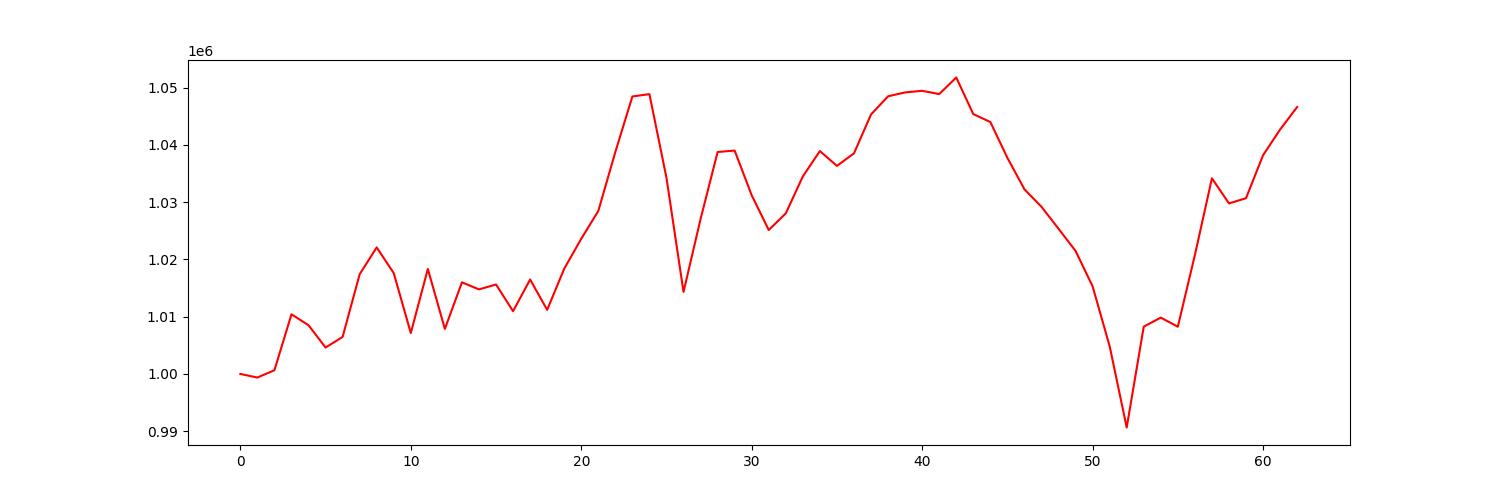

The file beside this chart, header and first rows:
account_value, date, daily_return
1000000, 2021-04-06, 
999373, 2021-04-07, -0.0006273
1000649, 2021-04-08, 0.001278
1010411, 2021-04-09, 0.009756
1008505, 2021-04-12, -0.001887
1004611, 2021-04-13, -0.00386
1006460, 2021-04-14, 0.00184
1017409, 2021-04-15, 0.01088
1022089, 2021-04-16, 0.004601
1017599, 2021-04-19, -0.004393
1007143, 2021-04-20, -0.01028
1018319, 2021-04-21, 0.0111
1007865, 2021-04-22, -0.01027
1015995, 2021-04-23, 0.008066
1014768, 2021-04-26, -0.001208
1015618, 2021-04-27, 0.0008383
1010953, 2021-04-28, -0.004594
1016487, 2021-04-29, 0.005475
1011191, 2021-04-30, -0.00521
1018367, 2021-05-03, 0.007097
1023600, 2021-05-04, 0.005139
1028455, 2021-05-05, 0.004743
1038747, 2021-05-06, 0.01001
1048446, 2021-05-07, 0.009337
1048851, 2021-05-10, 0.0003869
1034236, 2021-05-11, -0.01393
1014319, 2021-05-12, -0.01926
1027044, 2021-05-13, 0.01255
1038749, 2021-05-14, 0.0114
1038998, 2021-05-17, 0.0002404
1031190, 2021-05-18, -0.007515
1025129, 2021-05-19, -0.005878
1028041, 2021-05-20, 0.002841
1034486, 2021-05-21, 0.006269
1038917, 2021-05-24, 0.004283
1036321, 2021-05-25, -0.002499
1038519, 2021-05-26, 0.002121
1045300, 2021-05-27, 0.00653
1048478, 2021-05-28, 0.00304
1049152, 2021-06-01, 0.000643
1049434, 2021-06-02, 0.0002686
1048863, 2021-06-03, -0.0005437
1051758, 2021-06-04, 0.00276
1045367, 2021-06-07, -0.006076
1043987, 2021-06-08, -0.001321
1037734, 2021-06-09, -0.005989
1032239, 2021-06-10, -0.005296
1029182, 2021-06-11, -0.002962
1025354, 2021-06-14, -0.003719
1021475, 2021-06-15, -0.003784
1015290, 2021-06-16, -0.006055
1004843, 2021-06-17, -0.01029
990649, 2021-06-18, -0.01413
1008260, 2021-06-21, 0.01778
1009834, 2021-06-22, 0.001561
1008241, 2021-06-23, -0.001578
1020765, 2021-06-24, 0.01242
1034156, 2021-06-25, 0.01312
1029776, 2021-06-28, -0.004235
1030684, 2021-06-29, 0.0008814
... 3 more rows
